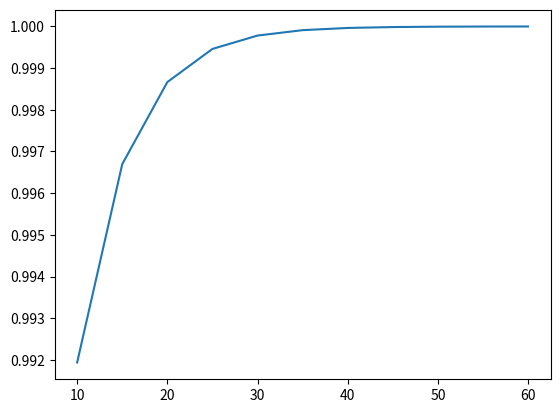

This chart was generated by the following Python code:
# -*- coding: utf-8 -*-
"""
Created on Thu Nov 15 13:29:00 2018

@author: Administrator
"""

import matplotlib.pyplot as plt
from scipy.special import comb

def f(d):
    s1 = 8**d
    s2 = 0
    for l in range(d+1):
        for m in range(d+1):
            for k in range(d+1):
                if(l > m + k + 1):
                    s2 += comb(d, l) * comb(d, m) * comb(d, k)
    return 1 - s2 / s1

D = range(10, 61, 5)
P = [f(d) for d in D]

plt.plot(D, P)